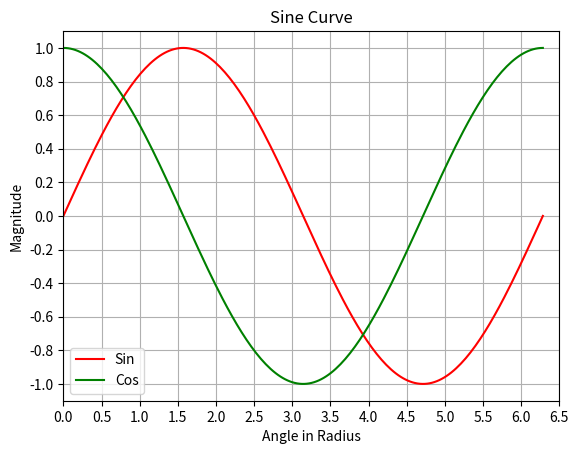

Write Python code to recreate this figure.
import numpy as np
import matplotlib.pyplot as mpl

x=np.linspace(0,2*np.pi,200)
y=np.sin(x)
z=np.cos(x)

xnumbers=np.linspace(0,7,15)
ynumbers=np.linspace(-1,1,11)

mpl.plot(x,y,color='r',label="Sin")
mpl.plot(x,z,color='g',label="Cos")
mpl.xlabel("Angle in Radius")
mpl.ylabel("Magnitude")
mpl.title("Sine Curve")
mpl.xticks(xnumbers)
mpl.yticks(ynumbers)
mpl.axis([0,6.5,-1.1,1.1])
mpl.grid()
mpl.legend()
mpl.show()